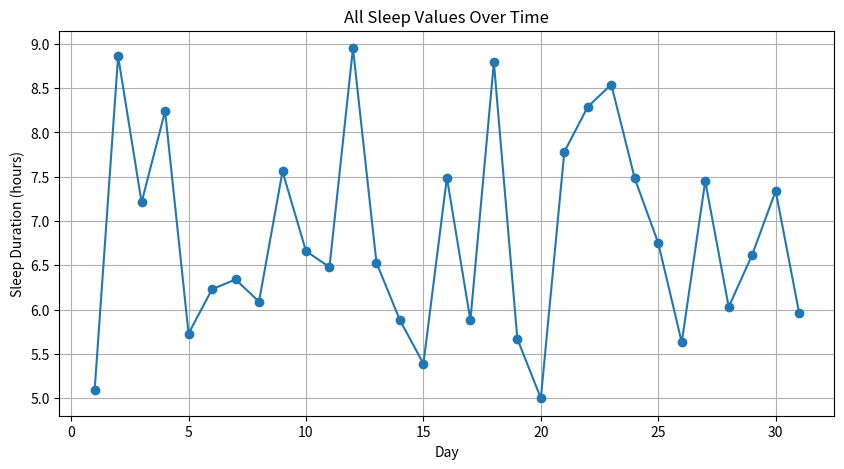

Source code (Python): (Note: this script raises an exception after producing the figure.)
#pip install matplotlib
#pip install numpy
#pip install os
#pip install pandas

import matplotlib.pyplot as plt
import numpy as np
import os

# --- your data ---
all_sleep = np.array([5.09, 8.86, 7.21, 8.24, 5.73, 6.23, 6.34, 6.09, 7.56, 6.66,
                      6.48, 8.95, 6.53, 5.88, 5.39, 7.49, 5.88, 8.79, 5.67, 5.00,
                      7.78, 8.29, 8.54, 7.48, 6.75, 5.63, 7.45, 6.03, 6.62, 7.34,
                      5.96])

# Generate x-axis (1..31)
days = np.arange(1, len(all_sleep) + 1)

# --- Plot the chart locally ---
plt.figure(figsize=(10, 5))
plt.plot(days, all_sleep, marker='o')
plt.title("All Sleep Values Over Time")
plt.xlabel("Day")
plt.ylabel("Sleep Duration (hours)")
plt.grid(True)

# --- Save to PNG file ---
plt.savefig("sleep_chart.png", dpi=300)
plt.close()

print("Saved: sleep_chart.png")
os.startfile("sleep_chart.png")
